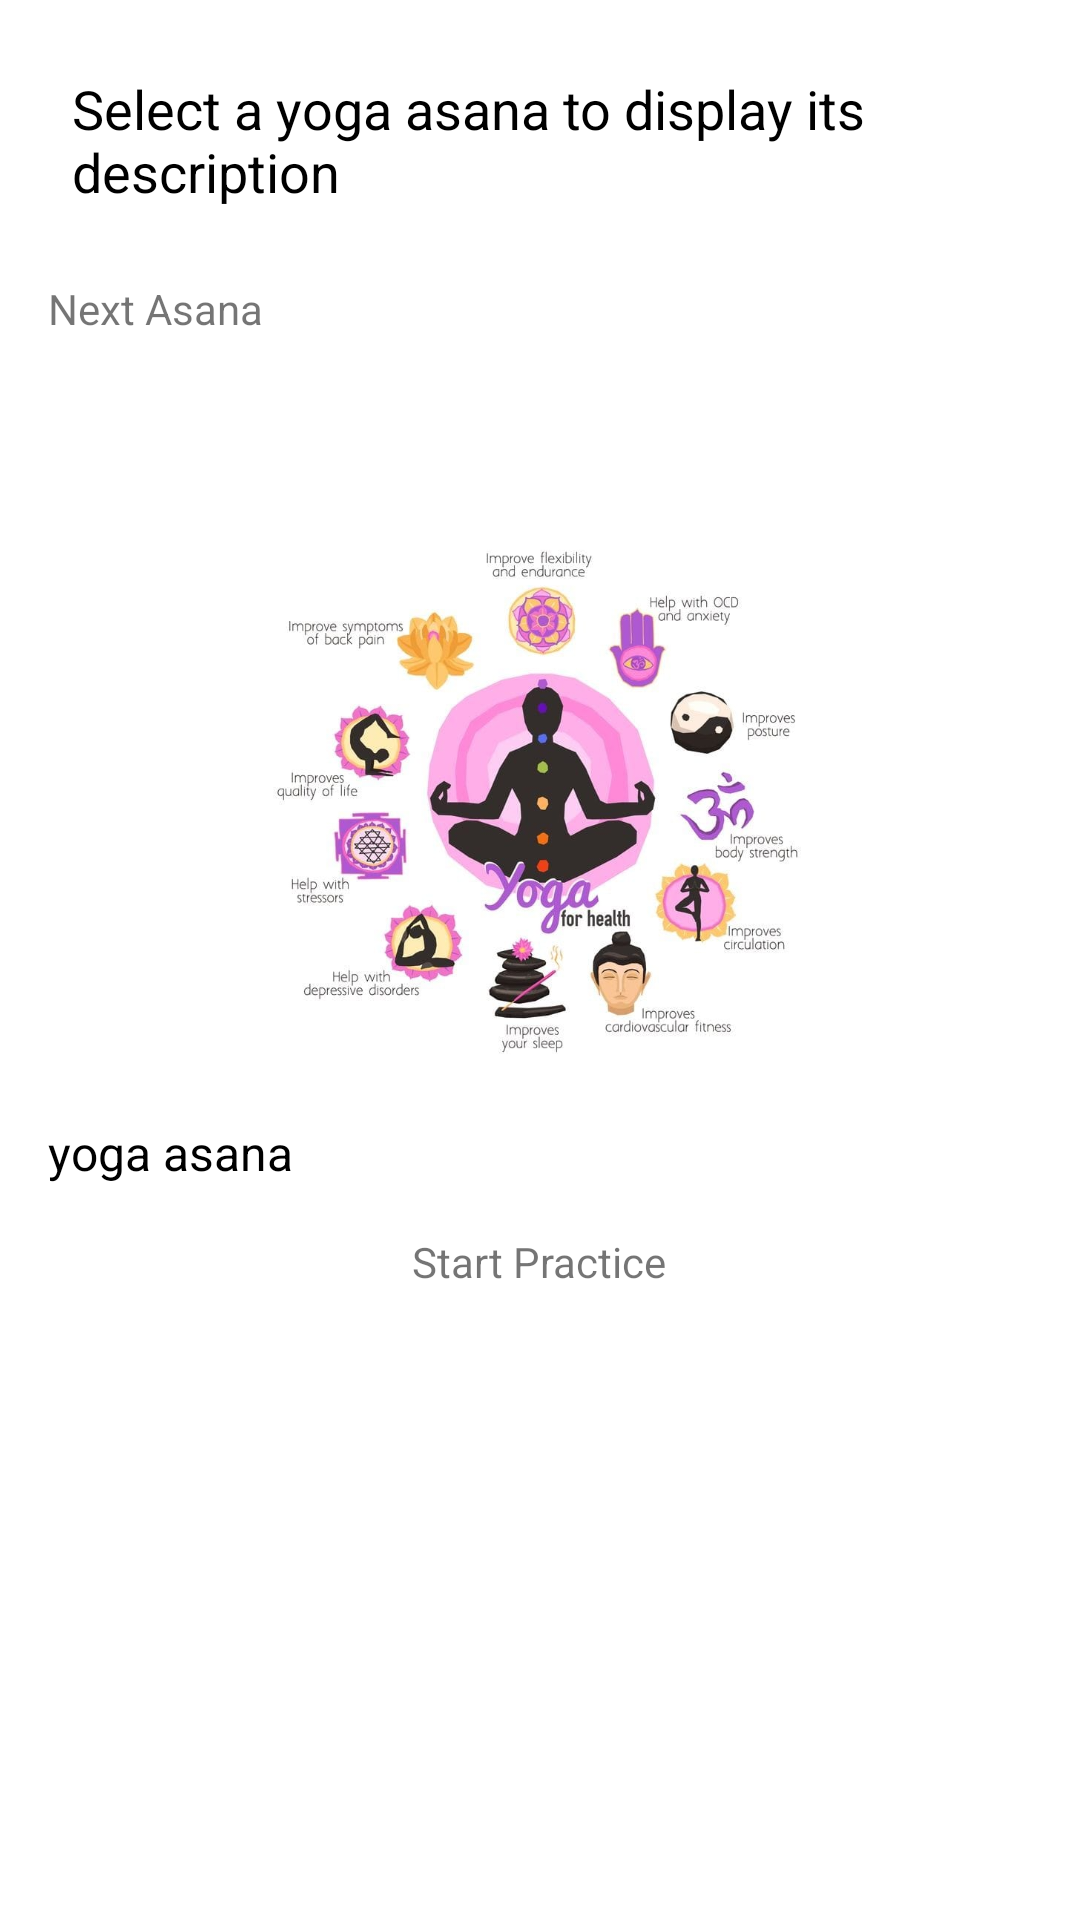

Here is an Android app screen rendered from its layout file. Give the layout XML and the strings, colors and styles it references.
<!-- AndroidManifest.xml: application theme Theme.BeHealthy -->
<!-- res/layout/activity_workout.xml -->
<?xml version="1.0" encoding="utf-8"?>
<RelativeLayout xmlns:android="http://schemas.android.com/apk/res/android"
    android:layout_width="match_parent"
    android:layout_height="match_parent"
    android:padding="16dp">

    
    <TextView
        android:id="@+id/yogaAsanaTextView"
        android:layout_width="match_parent"
        android:layout_height="wrap_content"
        android:textSize="18sp"
        android:textColor="@android:color/black"
        android:padding="8dp"
        android:text="Select a yoga asana to display its description" />

    
    <TextView
        android:id="@+id/nextAsanaButton"
        android:layout_width="wrap_content"
        android:layout_height="48dp"
        android:text="Next Asana"
        android:layout_below="@id/yogaAsanaTextView"
        android:layout_marginTop="16dp"
        android:onClick="onNextAsanaButtonClick" />

    
    <ImageView
        android:id="@+id/yogaAsanaImageView"
        android:layout_width="194dp"
        android:layout_height="182dp"
        android:layout_below="@id/nextAsanaButton"
        android:layout_centerHorizontal="true"
        android:layout_marginTop="34dp"
        android:contentDescription="Image of Sukhasana"
        android:src="@drawable/img_2" />

    
    <ScrollView
        android:id="@+id/asanaInfoScrollView"
        android:layout_width="match_parent"
        android:layout_height="wrap_content"
        android:layout_below="@id/yogaAsanaImageView"
        android:layout_marginTop="16dp">

        <TextView
            android:id="@+id/asanaInfoTextView"
            android:layout_width="match_parent"
            android:layout_height="wrap_content"
            android:textSize="16sp"
            android:textColor="@android:color/black"
            android:text="yoga asana" />

    </ScrollView>

    
    <TextView
        android:id="@+id/startPracticeButton"
        android:layout_width="wrap_content"
        android:layout_height="48dp"
        android:text="Start Practice"
        android:layout_below="@id/asanaInfoScrollView"
        android:layout_centerHorizontal="true"
        android:layout_marginTop="16dp"
        android:onClick="onStartPracticeButtonClick" />

</RelativeLayout>
<!-- resources referenced by this layout -->
<resources>
  <!-- drawable img_2: jpg bitmap (drawable, 58082 bytes) -->
  <style name="Theme.BeHealthy" parent="Theme.MaterialComponents.DayNight.DarkActionBar">
          
          <item name="colorPrimary">@color/colorPrimary</item>
          <item name="colorPrimaryVariant">@color/colorPrimaryDark</item>
          <item name="colorOnPrimary">@android:color/white</item>
          
          <item name="colorSecondary">@color/colorAccent</item>
          <item name="colorSecondaryVariant">@color/colorPrimaryDark</item>
          <item name="colorOnSecondary">@android:color/white</item>
          
          <item name="android:statusBarColor">@color/colorPrimaryDark</item>
          
      </style>
  <color name="colorPrimary">#6200EE</color>
  <color name="colorPrimaryDark">#3700B3</color>
  <color name="colorAccent">#03DAC5</color>
</resources>
